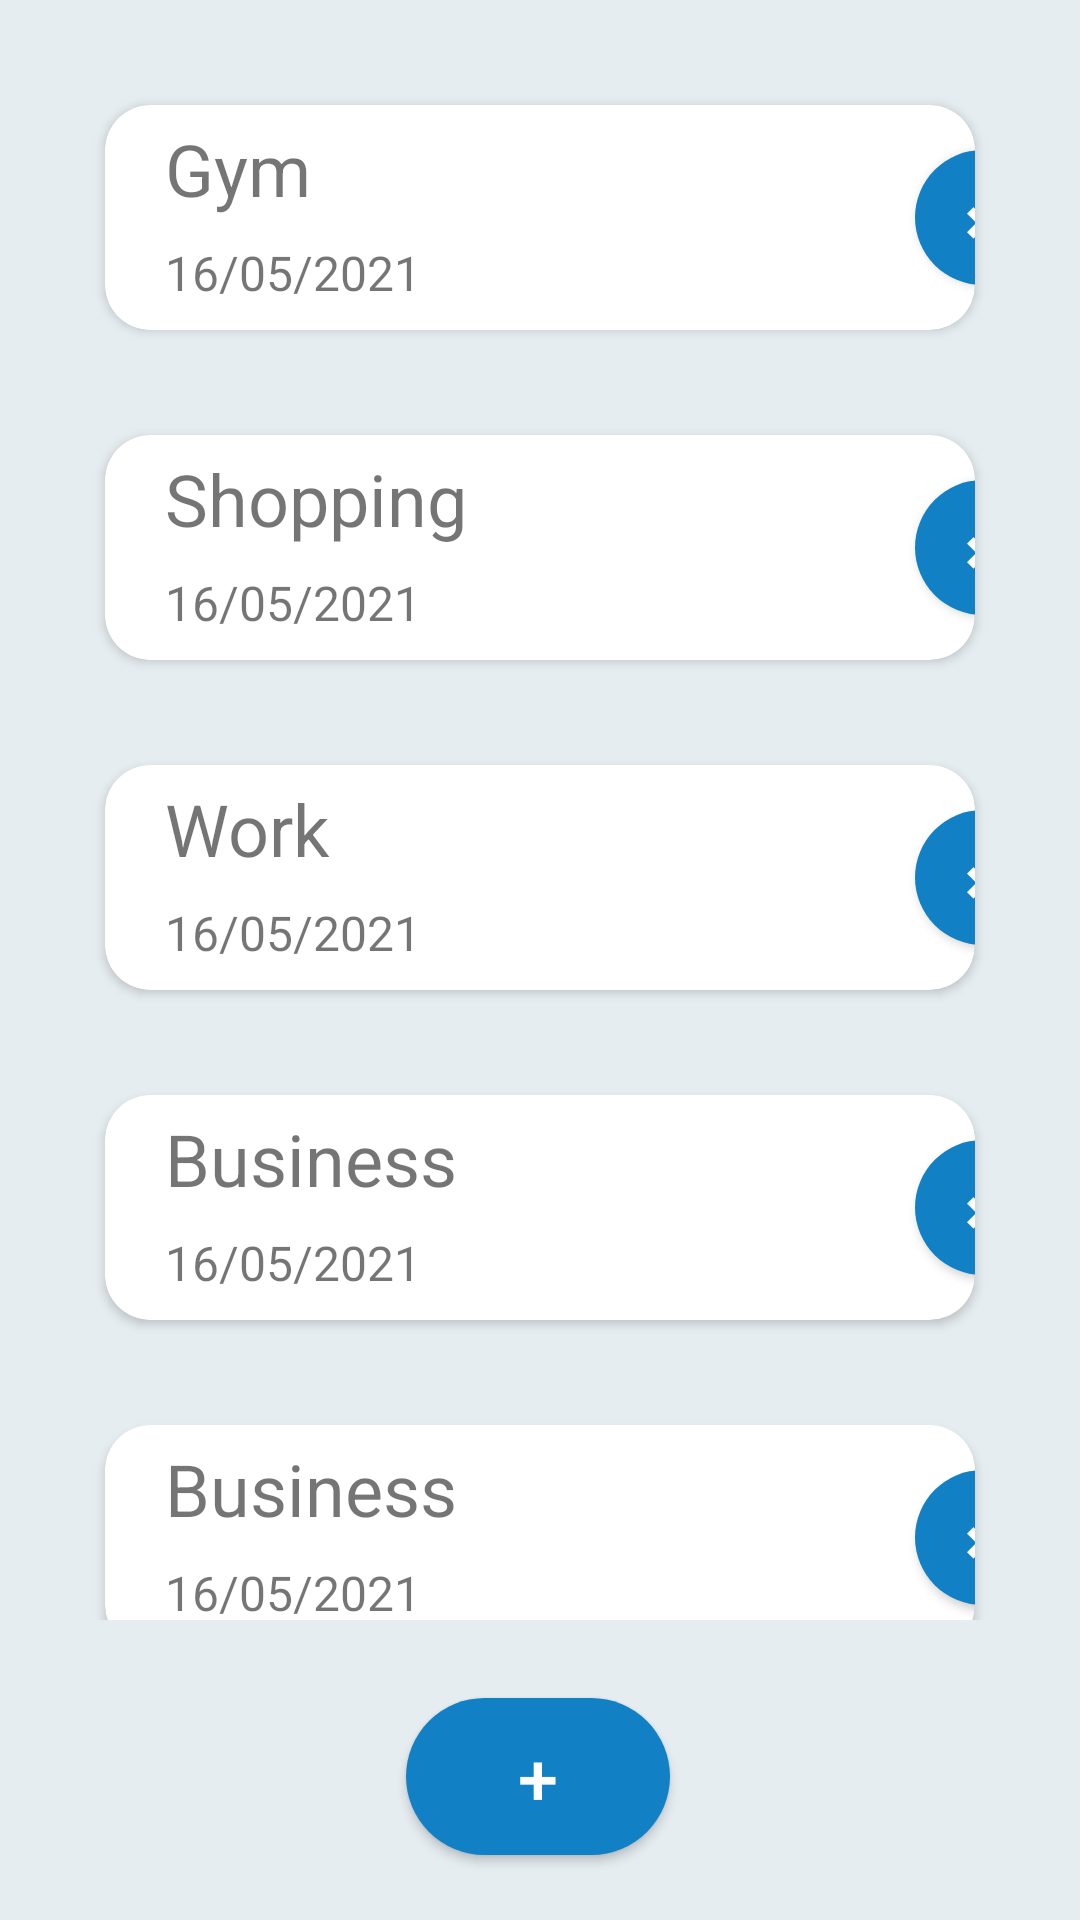

Produce the Android XML layout that renders to this screen, including the resource entries it uses.
<!-- AndroidManifest.xml: application theme Theme.NotesApp -->
<!-- res/layout/fragment_list.xml -->
<?xml version="1.0" encoding="utf-8"?>
<androidx.constraintlayout.widget.ConstraintLayout xmlns:android="http://schemas.android.com/apk/res/android"
    xmlns:tools="http://schemas.android.com/tools"
    xmlns:app="http://schemas.android.com/apk/res-auto"
    android:id="@+id/list_fragment"
    android:layout_width="match_parent"
    android:layout_height="match_parent"
    android:background="@color/grey"
    tools:context=".ListFragment">

    <androidx.core.widget.NestedScrollView
        android:id="@+id/nestedScrollView"
        android:layout_width="match_parent"
        android:layout_height="match_parent"
        android:orientation="vertical"
        android:layout_marginBottom="100dp"
        app:layout_constraintBottom_toBottomOf="parent"
        app:layout_constraintTop_toTopOf="parent"
        app:layout_constraintRight_toRightOf="parent"
        app:layout_constraintLeft_toLeftOf="parent" >

        <LinearLayout
            android:layout_width="match_parent"
            android:layout_height="match_parent"
            android:gravity="center_horizontal"
            android:orientation="vertical">

            <androidx.cardview.widget.CardView
                android:id="@+id/card1"
                android:layout_width="match_parent"
                android:layout_height="75dp"
                android:layout_marginLeft="35dp"
                android:layout_marginTop="35dp"
                android:layout_marginRight="35dp"
                app:cardCornerRadius="15dp">

                <TextView
                    android:id="@+id/title1"
                    android:layout_width="wrap_content"
                    android:layout_height="wrap_content"
                    android:layout_marginStart="20dp"
                    android:layout_marginTop="5dp"
                    android:text="Gym"
                    android:textSize="24sp" />

                <TextView
                    android:layout_width="wrap_content"
                    android:layout_height="wrap_content"
                    android:layout_marginStart="20dp"
                    android:layout_marginTop="45dp"
                    android:text="16/05/2021"
                    android:textSize="16sp" />

                <com.google.android.material.button.MaterialButton
                    android:layout_width="45dp"
                    android:layout_height="45dp"
                    android:layout_marginStart="270dp"
                    android:layout_marginTop="15dp"
                    android:background="@drawable/add_button"
                    android:text="✖" />

            </androidx.cardview.widget.CardView>

            <androidx.cardview.widget.CardView
                android:id="@+id/card2"
                android:layout_width="match_parent"
                android:layout_height="75dp"
                android:layout_marginLeft="35dp"
                android:layout_marginTop="35dp"
                android:layout_marginRight="35dp"
                app:cardCornerRadius="15dp">

                <TextView
                    android:id="@+id/title2"
                    android:layout_width="wrap_content"
                    android:layout_height="wrap_content"
                    android:layout_marginStart="20dp"
                    android:layout_marginTop="5dp"
                    android:text="Shopping"
                    android:textSize="24sp" />

                <TextView
                    android:layout_width="wrap_content"
                    android:layout_height="wrap_content"
                    android:layout_marginStart="20dp"
                    android:layout_marginTop="45dp"
                    android:text="16/05/2021"
                    android:textSize="16sp" />

                <com.google.android.material.button.MaterialButton
                    android:layout_width="45dp"
                    android:layout_height="45dp"
                    android:layout_marginStart="270dp"
                    android:layout_marginTop="15dp"
                    android:background="@drawable/add_button"
                    android:text="✖" />

            </androidx.cardview.widget.CardView>

            <androidx.cardview.widget.CardView
                android:id="@+id/card3"
                android:layout_width="match_parent"
                android:layout_height="75dp"
                android:layout_marginLeft="35dp"
                android:layout_marginTop="35dp"
                android:layout_marginRight="35dp"
                app:cardCornerRadius="15dp">

                <TextView
                    android:id="@+id/title3"
                    android:layout_width="wrap_content"
                    android:layout_height="wrap_content"
                    android:layout_marginStart="20dp"
                    android:layout_marginTop="5dp"
                    android:text="Work"
                    android:textSize="24sp" />

                <TextView
                    android:layout_width="wrap_content"
                    android:layout_height="wrap_content"
                    android:layout_marginStart="20dp"
                    android:layout_marginTop="45dp"
                    android:text="16/05/2021"
                    android:textSize="16sp" />

                <com.google.android.material.button.MaterialButton
                    android:layout_width="45dp"
                    android:layout_height="45dp"
                    android:layout_marginStart="270dp"
                    android:layout_marginTop="15dp"
                    android:background="@drawable/add_button"
                    android:text="✖" />

            </androidx.cardview.widget.CardView>

            <androidx.cardview.widget.CardView
                android:id="@+id/card4"
                android:layout_width="match_parent"
                android:layout_height="75dp"
                android:layout_marginLeft="35dp"
                android:layout_marginTop="35dp"
                android:layout_marginRight="35dp"
                app:cardCornerRadius="15dp">

                <TextView
                    android:id="@+id/title4"
                    android:layout_width="wrap_content"
                    android:layout_height="wrap_content"
                    android:layout_marginStart="20dp"
                    android:layout_marginTop="5dp"
                    android:text="Business"
                    android:textSize="24sp" />

                <TextView
                    android:layout_width="wrap_content"
                    android:layout_height="wrap_content"
                    android:layout_marginStart="20dp"
                    android:layout_marginTop="45dp"
                    android:text="16/05/2021"
                    android:textSize="16sp" />

                <com.google.android.material.button.MaterialButton
                    android:layout_width="45dp"
                    android:layout_height="45dp"
                    android:layout_marginStart="270dp"
                    android:layout_marginTop="15dp"
                    android:background="@drawable/add_button"
                    android:text="✖" />

            </androidx.cardview.widget.CardView>

            <androidx.cardview.widget.CardView
                android:id="@+id/card5"
                android:layout_width="match_parent"
                android:layout_height="75dp"
                android:layout_marginLeft="35dp"
                android:layout_marginTop="35dp"
                android:layout_marginRight="35dp"
                app:cardCornerRadius="15dp">

                <TextView
                    android:id="@+id/title5"
                    android:layout_width="wrap_content"
                    android:layout_height="wrap_content"
                    android:layout_marginStart="20dp"
                    android:layout_marginTop="5dp"
                    android:text="Business"
                    android:textSize="24sp" />

                <TextView
                    android:layout_width="wrap_content"
                    android:layout_height="wrap_content"
                    android:layout_marginStart="20dp"
                    android:layout_marginTop="45dp"
                    android:text="16/05/2021"
                    android:textSize="16sp" />

                <com.google.android.material.button.MaterialButton
                    android:layout_width="45dp"
                    android:layout_height="45dp"
                    android:layout_marginStart="270dp"
                    android:layout_marginTop="15dp"
                    android:background="@drawable/add_button"
                    android:text="✖" />

            </androidx.cardview.widget.CardView>

            <androidx.cardview.widget.CardView
                android:id="@+id/card6"
                android:layout_width="match_parent"
                android:layout_height="75dp"
                android:layout_marginLeft="35dp"
                android:layout_marginTop="35dp"
                android:layout_marginRight="35dp"
                app:cardCornerRadius="15dp">

                <TextView
                    android:id="@+id/title6"
                    android:layout_width="wrap_content"
                    android:layout_height="wrap_content"
                    android:layout_marginStart="20dp"
                    android:layout_marginTop="5dp"
                    android:text="Business"
                    android:textSize="24sp" />

                <TextView
                    android:layout_width="wrap_content"
                    android:layout_height="wrap_content"
                    android:layout_marginStart="20dp"
                    android:layout_marginTop="45dp"
                    android:text="16/05/2021"
                    android:textSize="16sp" />

                <com.google.android.material.button.MaterialButton
                    android:layout_width="45dp"
                    android:layout_height="45dp"
                    android:layout_marginStart="270dp"
                    android:layout_marginTop="15dp"
                    android:background="@drawable/add_button"
                    android:text="✖" />

            </androidx.cardview.widget.CardView>

        </LinearLayout>

    </androidx.core.widget.NestedScrollView>

    <com.google.android.material.button.MaterialButton
        android:layout_width="wrap_content"
        android:layout_height="wrap_content"
        android:background="@drawable/add_button"
        android:text="+"
        android:textSize="24sp"
        app:layout_constraintBottom_toBottomOf="parent"
        app:layout_constraintEnd_toEndOf="parent"
        app:layout_constraintHorizontal_bias="0.498"
        app:layout_constraintStart_toStartOf="parent"
        app:layout_constraintTop_toTopOf="parent"
        app:layout_constraintVertical_bias="0.963" />

</androidx.constraintlayout.widget.ConstraintLayout>
<!-- resources referenced by this layout -->
<resources>
  <color name="grey">#e6edf1</color>
  <!-- drawable add_button (drawable) -->
  <?xml version="1.0" encoding="utf-8"?>
  <shape android:shape="rectangle" xmlns:android="http://schemas.android.com/apk/res/android">
  
      <corners android:radius="50sp"/>
      <solid android:color="@color/blue_500"/>
  
  </shape>
  <style name="Theme.NotesApp" parent="Theme.MaterialComponents.DayNight.NoActionBar">
          
          <item name="colorPrimary">@color/blue_500</item>
          <item name="colorPrimaryVariant">@color/blue_500</item>
          <item name="colorOnPrimary">@color/white</item>
          
          <item name="colorSecondary">@color/teal_200</item>
          <item name="colorSecondaryVariant">@color/teal_700</item>
          <item name="colorOnSecondary">@color/black</item>
          
          <item name="android:statusBarColor" tools:targetApi="l">?attr/colorPrimaryVariant</item>
          
          <item name="windowActionBar">false</item>
          <item name="windowNoTitle">true</item>
      </style>
  <color name="blue_500">#1280c5</color>
  <color name="white">#FFFFFFFF</color>
  <color name="teal_200">#FF03DAC5</color>
  <color name="teal_700">#FF018786</color>
  <color name="black">#FF000000</color>
</resources>
